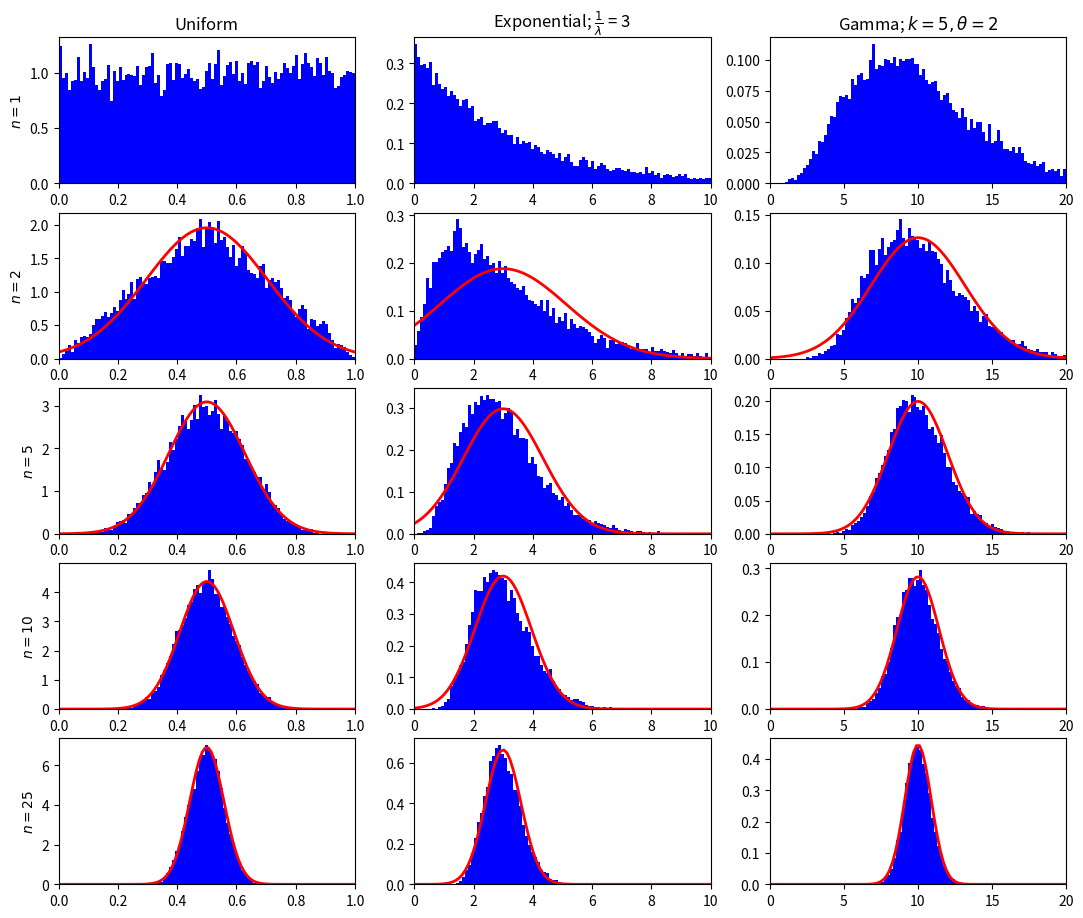

Recreate this plot in Python.
import matplotlib.pyplot as plt
import numpy as np
import scipy.stats as stats

# set your parameters

# create and plot the pmf

# set your parameters

# create and plot the pmf

# this allows us to define the distributions as a lambda function
from functools import partial

# number of samples for each random variable
N = 10000

# distribution parameters
lambda_expo = 3
shape_gamma = 5
scale_gamma = 2

# definitions
variables = [1, 2, 5, 10, 25]
distributions = [partial(np.random.random), partial(np.random.exponential, lambda_expo), partial(np.random.gamma, shape_gamma, scale_gamma)]

len_var = len(variables)
len_dis = len(distributions)

# means and variances needed for the CLT
means = [0.5, lambda_expo, shape_gamma * scale_gamma]
variances = [1 / 12, lambda_expo ** 2, shape_gamma * scale_gamma ** 2]

# plotting helpers
number_bins = 100

titles = ["Uniform", r"Exponential; $\frac{1}{\lambda}$ = " + str(lambda_expo), r"Gamma; $k ={}, \theta = {}$".format(shape_gamma, scale_gamma)]
axis_ranges = [[0, 1], [0, 10], [0, 20]]
bin_ranges = [np.linspace(a, b, number_bins) for a, b in axis_ranges]

plt.figure(figsize=(4 * len_dis + 1, 2 * len_var + 1))

# generate the subplot
for column_index in range(len_var):
    for row_index in range(len_dis):
        plt.subplot(len_var, len_dis, column_index * len_dis + row_index + 1)
        
        plt.hist(np.mean(distributions[row_index]((N, variables[column_index])), 1), bin_ranges[row_index], density=True, color='blue')
        
        plt.xlim(axis_ranges[row_index])
        # plot the labels, if need be
        if row_index == 0:
            plt.ylabel("$n = {}$".format(variables[column_index]))
        
        if column_index == 0:
            plt.title(titles[row_index])
        else:
            # we need to create the CLT output
            clt = (1 / np.sqrt(2 * np.pi * variances[row_index] / variables[column_index])) * np.e ** (-(bin_ranges[row_index] - means[row_index]) ** 2 / (2 * variances[row_index] / variables[column_index]))
            plt.plot(bin_ranges[row_index], clt, 'r', linewidth=2)


# create the applicants

# plot the candidates

# define your simple strategy

# how many times we'll run the experiment
N = 10000



# choose our percentage
k = 10
